Image classification data set "data" (DenizAltunkapan/greek-letters-cnn on GitHub). Class labels (21): alpha, beta, chi, delta, epsilon, eta, gamma, iota, kappa, lambda, lamda, omega, omicron, phi, psi, rho, sigma, tau, theta, upsilon, zeta.

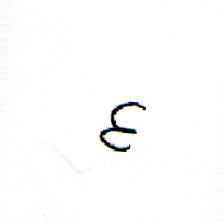
Label: epsilon

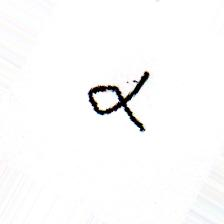
Label: alpha

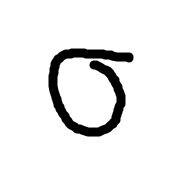
Label: sigma

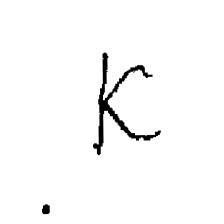
Label: kappa

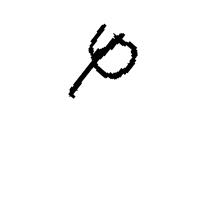
Label: phi

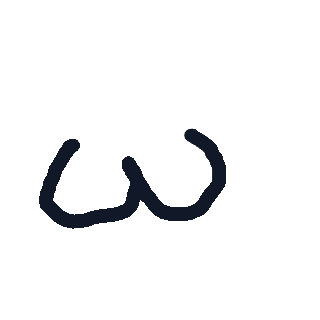
Label: omega
